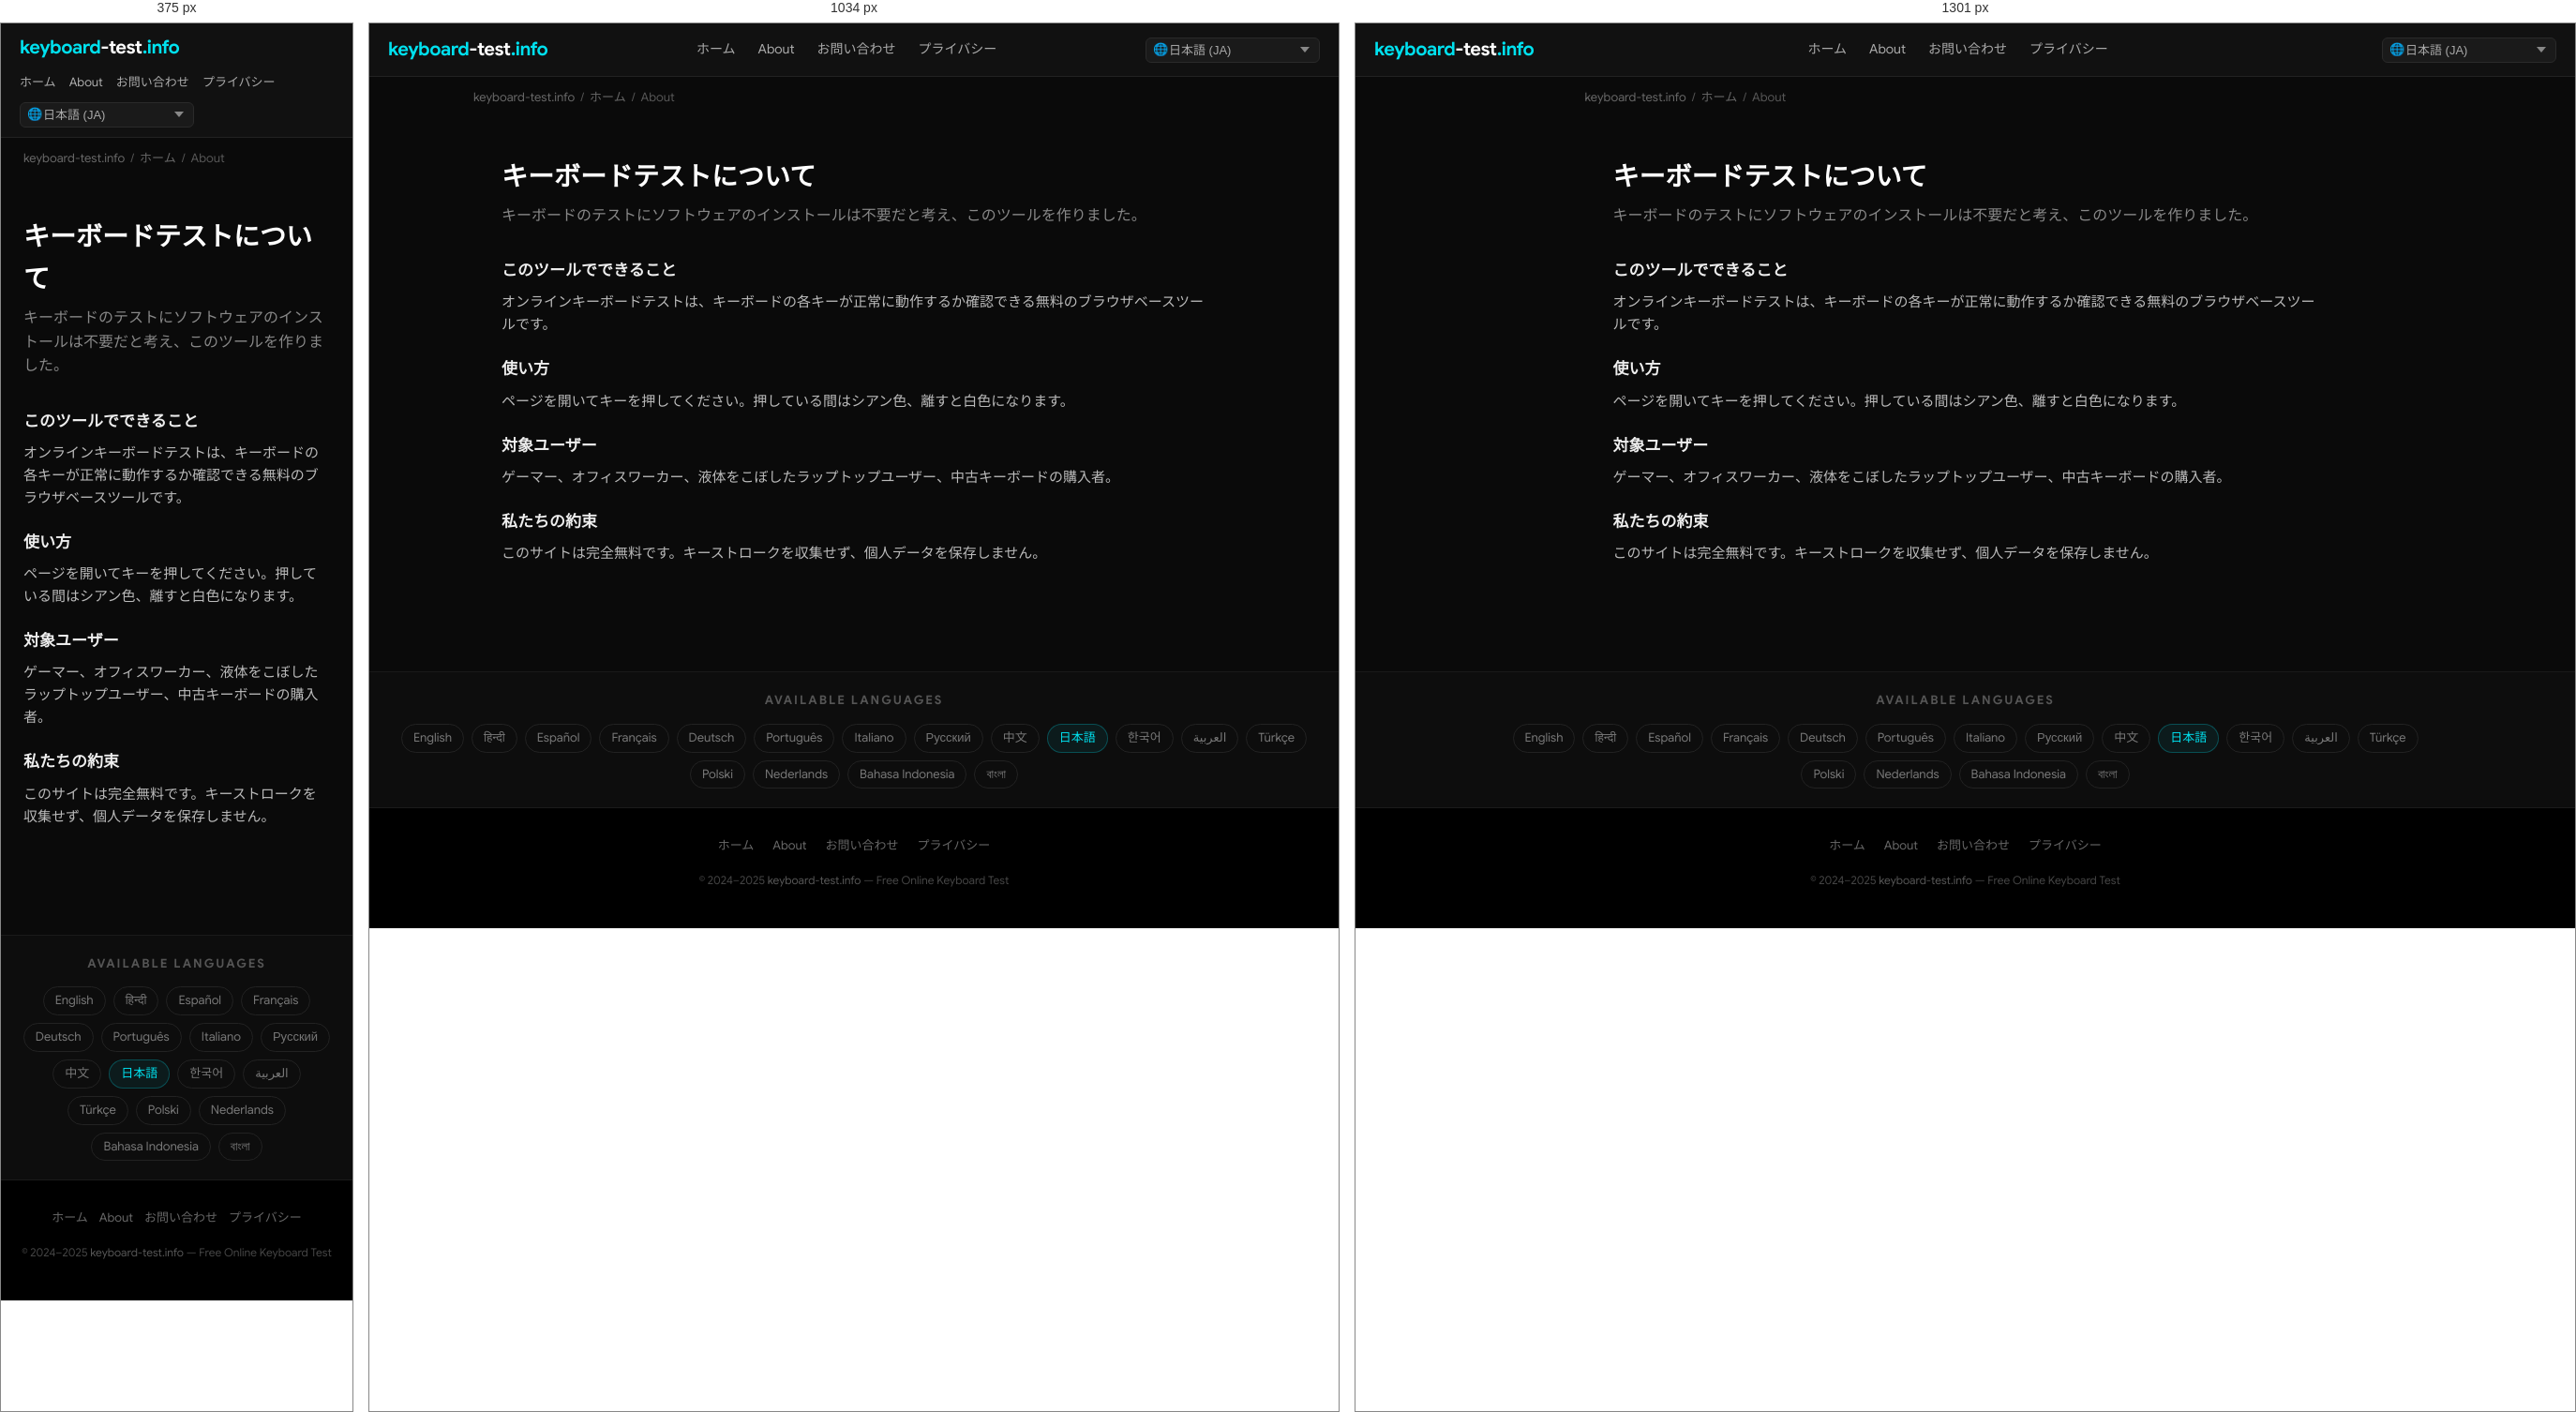
Rendered at 375 px, 1034 px and 1301 px, left to right.

<!-- file: index.html -->
<!DOCTYPE html>
<html lang="ja" dir="ltr">
<head>
  <meta charset="UTF-8">
  <meta name="viewport" content="width=device-width, initial-scale=1.0">
  <title>キーボードテストについて — keyboard-test.info</title>
  <meta name="description" content="キーボードのテストにソフトウェアのインストールは不要だと考え、このツールを作りました。">
  <meta name="keywords" content="keyboard test, test keyboard, keyboard test online, online keyboard tester, keyboard checker, key test, keyboard testing tool, test my keyboard">
  <meta name="robots" content="index, follow, max-snippet:-1, max-image-preview:large">
  <meta name="author" content="keyboard-test.info">
  <link rel="canonical" href="https://keyboard-test.info/ja/about/">
  <link rel="alternate" hreflang="en" href="https://keyboard-test.info/en/">
    <link rel="alternate" hreflang="hi" href="https://keyboard-test.info/hi/">
    <link rel="alternate" hreflang="es" href="https://keyboard-test.info/es/">
    <link rel="alternate" hreflang="fr" href="https://keyboard-test.info/fr/">
    <link rel="alternate" hreflang="de" href="https://keyboard-test.info/de/">
    <link rel="alternate" hreflang="pt" href="https://keyboard-test.info/pt/">
    <link rel="alternate" hreflang="it" href="https://keyboard-test.info/it/">
    <link rel="alternate" hreflang="ru" href="https://keyboard-test.info/ru/">
    <link rel="alternate" hreflang="zh" href="https://keyboard-test.info/zh/">
    <link rel="alternate" hreflang="ja" href="https://keyboard-test.info/ja/">
    <link rel="alternate" hreflang="ko" href="https://keyboard-test.info/ko/">
    <link rel="alternate" hreflang="ar" href="https://keyboard-test.info/ar/">
    <link rel="alternate" hreflang="tr" href="https://keyboard-test.info/tr/">
    <link rel="alternate" hreflang="pl" href="https://keyboard-test.info/pl/">
    <link rel="alternate" hreflang="nl" href="https://keyboard-test.info/nl/">
    <link rel="alternate" hreflang="id" href="https://keyboard-test.info/id/">
    <link rel="alternate" hreflang="bn" href="https://keyboard-test.info/bn/">
    <link rel="alternate" hreflang="x-default" href="https://keyboard-test.info/en/">
  <!-- Open Graph -->
  <meta property="og:type" content="website">
  <meta property="og:title" content="キーボードテストについて — keyboard-test.info">
  <meta property="og:description" content="キーボードのテストにソフトウェアのインストールは不要だと考え、このツールを作りました。">
  <meta property="og:url" content="https://keyboard-test.info/ja/about/">
  <meta property="og:site_name" content="keyboard-test.info">
  <meta property="og:locale" content="ja">
  <!-- Twitter Card -->
  <meta name="twitter:card" content="summary_large_image">
  <meta name="twitter:title" content="キーボードテストについて — keyboard-test.info">
  <meta name="twitter:description" content="キーボードのテストにソフトウェアのインストールは不要だと考え、このツールを作りました。">
  <!-- Google Sans local font preload -->
  <link rel="preload" href="/fonts/google-sans-latin-400-normal.woff2" as="font" type="font/woff2" crossorigin>
  <link rel="preload" href="/fonts/google-sans-latin-700-normal.woff2" as="font" type="font/woff2" crossorigin>
  <!-- Favicon & Icons -->
  <link rel="icon" type="image/x-icon" href="/images/fav.ico">
  <link rel="shortcut icon" href="/images/fav.ico">
  <link rel="apple-touch-icon" href="/images/apple-touch-icon.png">
  <meta name="theme-color" content="#0a0a0a">
  <!-- Open Graph Image -->
  <meta property="og:image" content="https://keyboard-test.info/images/og-image.jpg">
  <meta property="og:image:width" content="1200">
  <meta property="og:image:height" content="630">
  <meta name="twitter:image" content="https://keyboard-test.info/images/og-image.jpg">
  <!-- Stylesheet -->
  <link rel="stylesheet" href="/css/style.css">
  <!-- Schema.org -->
  <script type="application/ld+json">
  {
    "@context": "https://schema.org",
    "@type": "WebApplication",
    "name": "Keyboard Test Online",
    "url": "https://keyboard-test.info",
    "description": "Free online keyboard testing tool. Press any key to check if it works correctly.",
    "applicationCategory": "UtilityApplication",
    "operatingSystem": "Any",
    "offers": { "@type": "Offer", "price": "0", "priceCurrency": "USD" },
    "author": { "@type": "Organization", "name": "keyboard-test.info", "url": "https://keyboard-test.info" },
    "inLanguage": "ja"
  }
  </script>
  <script type="application/ld+json">
  {"@context":"https://schema.org","@type":"AboutPage","name":"キーボードテストについて","url":"https://keyboard-test.info/ja/about/","description":"キーボードのテストにソフトウェアのインストールは不要だと考え、このツールを作りました。"}
  </script>
</head>
<body>

<nav class="site-nav" role="navigation" aria-label="Main navigation">
  <div class="nav-inner">
    <a href="/ja/" class="logo">keyboard<span>-test</span>.info</a>
    <ul class="nav-links">
      <li><a href="/ja/">ホーム</a></li>
      <li><a href="/ja/about/">About</a></li>
      <li><a href="/ja/contact/">お問い合わせ</a></li>
      <li><a href="/ja/privacy/">プライバシー</a></li>
    </ul>
    <div class="nav-lang">
      <span class="lang-globe">🌐</span>
      <select class="lang-select has-globe" aria-label="Select language" onchange="window.location.href=this.value">
        <option value="/en/">English (EN)</option><option value="/hi/">हिन्दी (HI)</option><option value="/es/">Español (ES)</option><option value="/fr/">Français (FR)</option><option value="/de/">Deutsch (DE)</option><option value="/pt/">Português (PT)</option><option value="/it/">Italiano (IT)</option><option value="/ru/">Русский (RU)</option><option value="/zh/">中文 (ZH)</option><option value="/ja/" selected>日本語 (JA)</option><option value="/ko/">한국어 (KO)</option><option value="/ar/">العربية (AR)</option><option value="/tr/">Türkçe (TR)</option><option value="/pl/">Polski (PL)</option><option value="/nl/">Nederlands (NL)</option><option value="/id/">Bahasa Indonesia (ID)</option><option value="/bn/">বাংলা (BN)</option>
      </select>
    </div>
  </div>
</nav>
<main>
  <div class="breadcrumb"><a href="/">keyboard-test.info</a><span>/</span><a href="/ja/">ホーム</a><span>/</span>About</div>
  <div class="page-wrap">
    <h1>キーボードテストについて</h1>
    <p class="page-lead">キーボードのテストにソフトウェアのインストールは不要だと考え、このツールを作りました。</p>
    <h3>このツールでできること</h3><p>オンラインキーボードテストは、キーボードの各キーが正常に動作するか確認できる無料のブラウザベースツールです。</p>
<h3>使い方</h3><p>ページを開いてキーを押してください。押している間はシアン色、離すと白色になります。</p>
<h3>対象ユーザー</h3><p>ゲーマー、オフィスワーカー、液体をこぼしたラップトップユーザー、中古キーボードの購入者。</p>
<h3>私たちの約束</h3><p>このサイトは完全無料です。キーストロークを収集せず、個人データを保存しません。</p>

  </div>
</main>

<section class="lang-switcher" aria-label="Language selector">
  <h3>Available Languages</h3>
  <div class="lang-grid"><a href="/en/">English</a><a href="/hi/">हिन्दी</a><a href="/es/">Español</a><a href="/fr/">Français</a><a href="/de/">Deutsch</a><a href="/pt/">Português</a><a href="/it/">Italiano</a><a href="/ru/">Русский</a><a href="/zh/">中文</a><a href="/ja/" class="active">日本語</a><a href="/ko/">한국어</a><a href="/ar/">العربية</a><a href="/tr/">Türkçe</a><a href="/pl/">Polski</a><a href="/nl/">Nederlands</a><a href="/id/">Bahasa Indonesia</a><a href="/bn/">বাংলা</a></div>
</section>

<footer class="site-footer" role="contentinfo">
  <div class="footer-links">
    <a href="/ja/">ホーム</a>
    <a href="/ja/about/">About</a>
    <a href="/ja/contact/">お問い合わせ</a>
    <a href="/ja/privacy/">プライバシー</a>
  </div>
  <p class="footer-copy">&copy; 2024–2025 <a href="https://keyboard-test.info">keyboard-test.info</a> — Free Online Keyboard Test</p>
</footer>
</body>
</html>

/* @media block from style.css */
@media (max-width: 1300px) { .keyboard-wrap { overflow-x: scroll; } }

/* @media block from style.css */
@media (max-width: 768px) {
  .hero-top h1 { font-size: 20px; }
  .site-nav .nav-inner { flex-wrap: wrap; height: auto; padding: 10px 0; gap: 8px; }
  .nav-links  { gap: 14px; }
  .nav-links a { font-size: 13px; }
  .content-section { padding: 28px 16px; }
  .feature-grid { grid-template-columns: 1fr; }
  .footer-links { gap: 12px; }
}